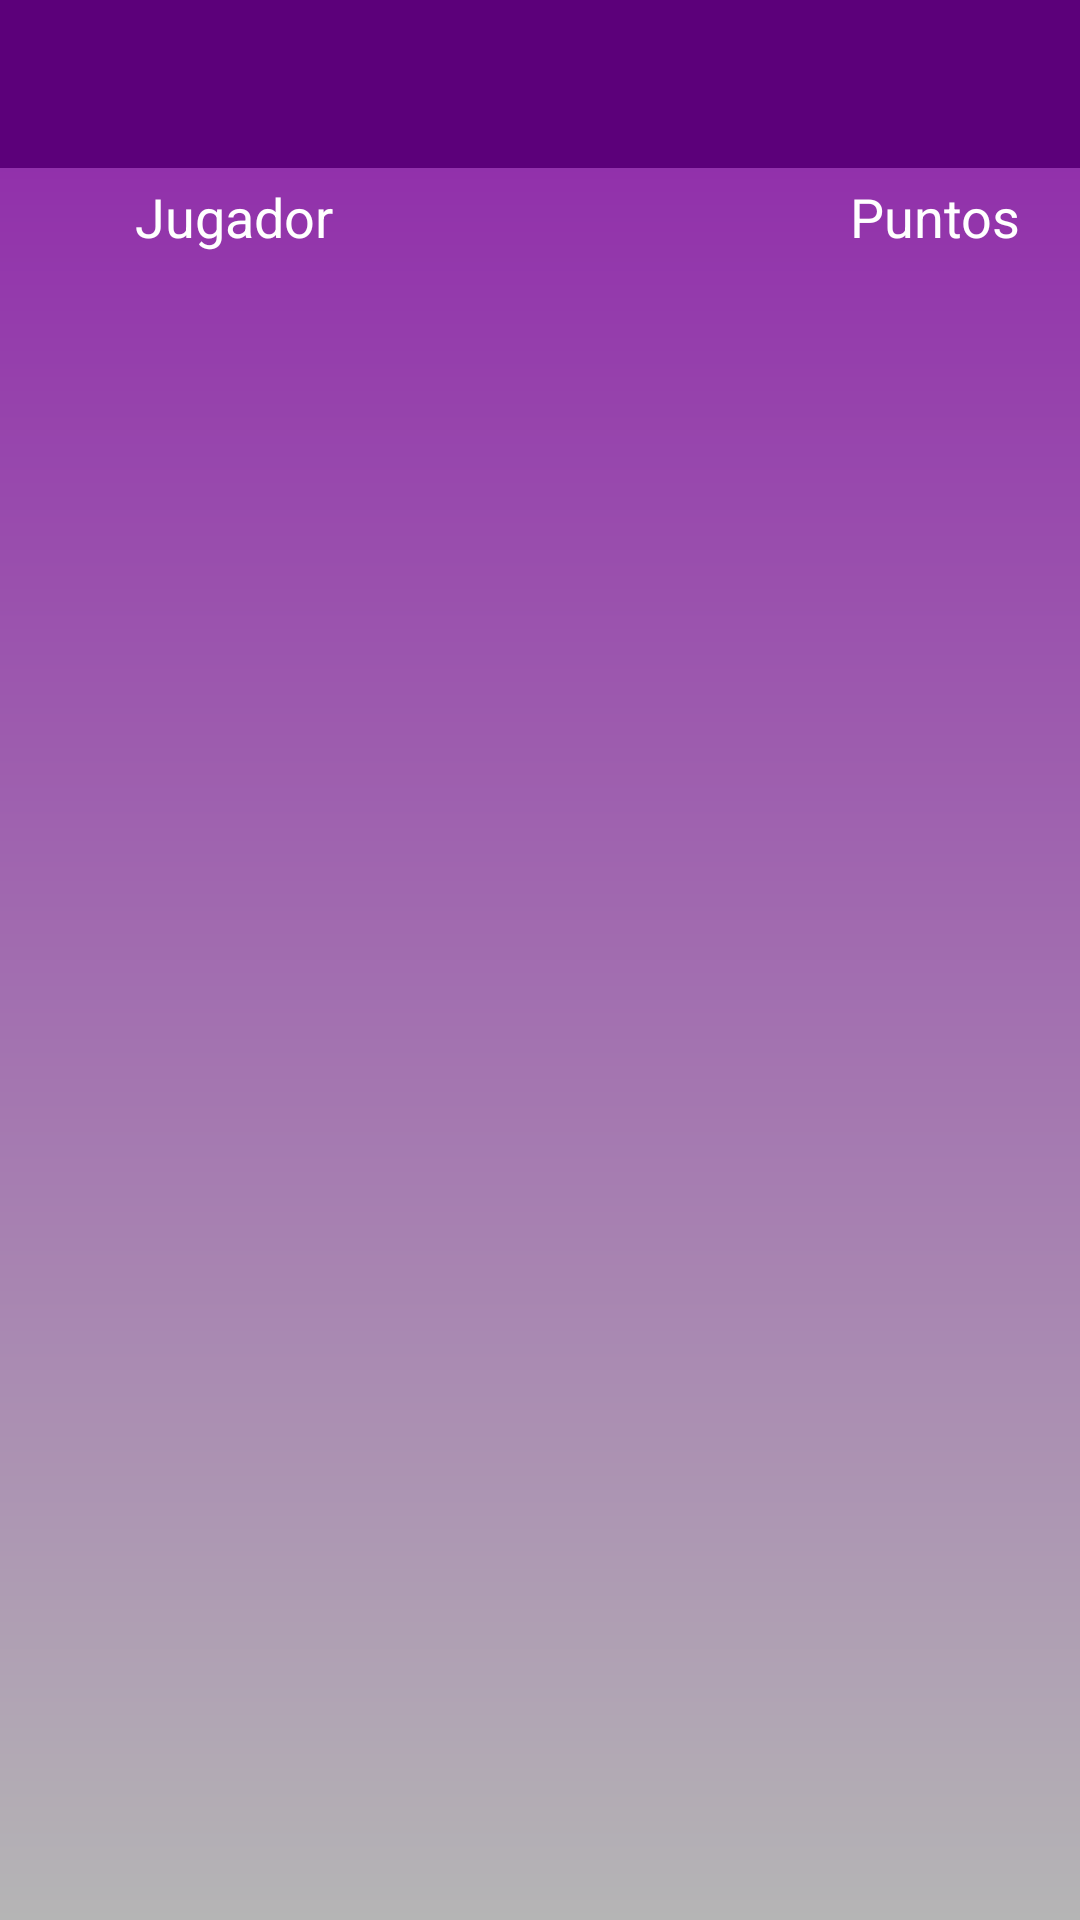

This screen was rendered from an Android layout file. Write that file and the resources it references.
<!-- AndroidManifest.xml: application theme Theme.TikCaTToe -->
<!-- res/layout/activity_rankin.xml -->
<?xml version="1.0" encoding="utf-8"?>
<androidx.coordinatorlayout.widget.CoordinatorLayout xmlns:android="http://schemas.android.com/apk/res/android"
    xmlns:app="http://schemas.android.com/apk/res-auto"
    xmlns:tools="http://schemas.android.com/tools"
    android:layout_width="match_parent"
    android:layout_height="match_parent"
    tools:context=".ui.RankinActivity"
    android:background="@drawable/gradient">

    <androidx.appcompat.widget.Toolbar
        android:id="@+id/toolbar"
        android:layout_width="match_parent"
        android:layout_height="?attr/actionBarSize"
        app:layout_collapseMode="pin"
        app:titleTextColor="@color/white"
        android:theme="@style/ThemeOverlay.AppCompat.Dark.ActionBar"
        android:background="@color/pinkDark_primary">

    </androidx.appcompat.widget.Toolbar>

    <LinearLayout
        android:layout_width="match_parent"
        android:layout_height="match_parent"
        android:orientation="vertical"
        android:layout_marginTop="60dp">

        <LinearLayout
            android:layout_width="match_parent"
            android:layout_height="wrap_content"
            android:orientation="horizontal"
            android:layout_marginHorizontal="20dp">

            <TextView
                android:layout_width="wrap_content"
                android:layout_height="wrap_content"
                android:layout_weight="1"
                android:gravity="left"
                android:textSize="18dp"
                android:textColor="@color/white"
                android:layout_marginStart="25dp"
                android:text="@string/string_name_playing"/>

            <TextView
                android:layout_width="wrap_content"
                android:layout_height="wrap_content"
                android:layout_weight="1"
                android:gravity="right"
                android:textColor="@color/white"
                android:textSize="18dp"
                android:text="@string/string_title_points"/>
        </LinearLayout>

    <androidx.recyclerview.widget.RecyclerView
        android:layout_marginTop="10dp"
        android:id="@+id/recyclerViewRanking"
        android:layout_width="match_parent"
        android:layout_height="match_parent"/>

    </LinearLayout>

</androidx.coordinatorlayout.widget.CoordinatorLayout>
<!-- resources referenced by this layout -->
<resources>
  <color name="pinkDark_primary">#5c007a</color>
  <color name="white">#FFFFFFFF</color>
  <!-- drawable gradient (drawable) -->
  <?xml version="1.0" encoding="utf-8"?>
  <shape xmlns:android="http://schemas.android.com/apk/res/android"
          android:shape="rectangle">
          <gradient
              android:startColor="#8e24aa"
              android:endColor="#B5B5B5"
              android:angle="270" />
  </shape>
  <string name="string_name_playing">Jugador</string>
  <string name="string_title_points">Puntos</string>
  <style name="Theme.TikCaTToe" parent="Theme.MaterialComponents.DayNight.NoActionBar">
          
          <item name="colorPrimary">@color/pinkDark_primary</item>
          <item name="colorPrimaryVariant">@color/gray_primary</item>
          <item name="colorOnPrimary">@color/white</item>
          
          <item name="colorSecondary">@color/pinkLight</item>
          <item name="colorSecondaryVariant">@color/gray_second</item>
          <item name="colorOnSecondary">@color/black</item>
          
          <item name="android:statusBarColor" tools:targetApi="l">?attr/colorPrimary</item>
          
      </style>
  <color name="gray_primary">#B5B5B5</color>
  <color name="pinkLight">#c158dc</color>
  <color name="gray_second">#7E7E7E</color>
  <color name="black">#FF000000</color>
</resources>
